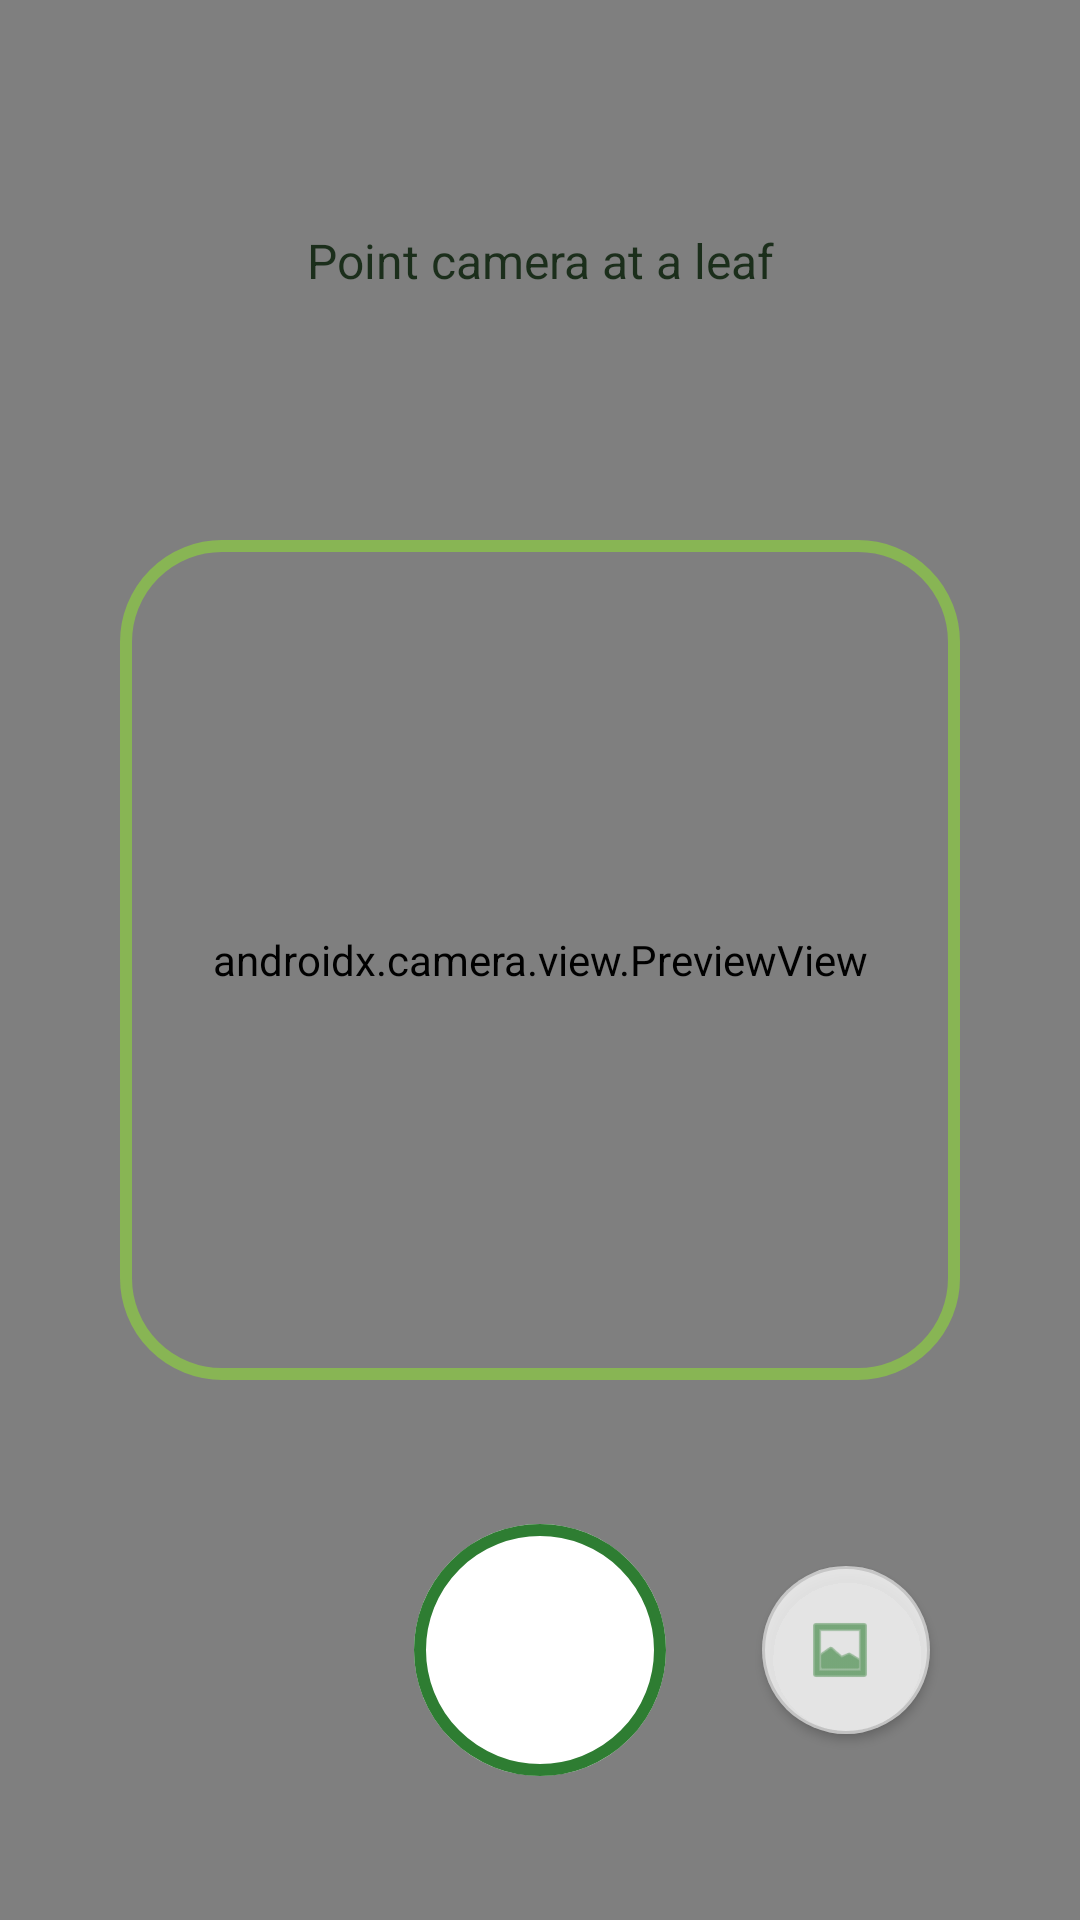

Reconstruct the res/layout file that produces this screen, plus the resources it refers to.
<!-- AndroidManifest.xml: application theme Theme.SmartPlantDoctor -->
<!-- res/layout/activity_scan.xml -->
<?xml version="1.0" encoding="utf-8"?>
<androidx.constraintlayout.widget.ConstraintLayout xmlns:android="http://schemas.android.com/apk/res/android"
    xmlns:app="http://schemas.android.com/apk/res-auto"
    xmlns:tools="http://schemas.android.com/tools"
    android:layout_width="match_parent"
    android:layout_height="match_parent"
    tools:context=".ScanActivity">

    <androidx.camera.view.PreviewView
        android:id="@+id/viewFinder"
        android:layout_width="match_parent"
        android:layout_height="match_parent" />

    
    <View
        android:id="@+id/scanOverlay"
        android:layout_width="280dp"
        android:layout_height="280dp"
        android:background="@drawable/bg_scan_overlay"
        android:alpha="0.8"
        app:layout_constraintBottom_toBottomOf="parent"
        app:layout_constraintEnd_toEndOf="parent"
        app:layout_constraintStart_toStartOf="parent"
        app:layout_constraintTop_toTopOf="parent" />

    <TextView
        android:id="@+id/instructionText"
        android:layout_width="wrap_content"
        android:layout_height="wrap_content"
        android:layout_marginTop="64dp"
        android:background="@drawable/bg_glass_card"
        android:paddingHorizontal="24dp"
        android:paddingVertical="12dp"
        android:text="Point camera at a leaf"
        android:textColor="@color/text_main"
        android:textSize="16sp"
        app:layout_constraintEnd_toEndOf="parent"
        app:layout_constraintStart_toStartOf="parent"
        app:layout_constraintTop_toTopOf="parent" />

    <com.google.android.material.card.MaterialCardView
        android:id="@+id/resultCard"
        android:layout_width="match_parent"
        android:layout_height="wrap_content"
        android:layout_margin="24dp"
        android:visibility="gone"
        app:cardBackgroundColor="@color/glass_white"
        app:cardCornerRadius="28dp"
        app:layout_constraintBottom_toTopOf="@+id/captureButton"
        app:layout_constraintEnd_toEndOf="parent"
        app:layout_constraintStart_toStartOf="parent">

        <TextView
            android:id="@+id/resultText"
            android:layout_width="match_parent"
            android:layout_height="wrap_content"
            android:padding="24dp"
            android:textColor="@color/text_main"
            android:textSize="16sp" />
    </com.google.android.material.card.MaterialCardView>

    <com.google.android.material.button.MaterialButton
        android:id="@+id/addToGardenButton"
        style="@style/Widget.MaterialComponents.Button.OutlinedButton"
        android:layout_width="wrap_content"
        android:layout_height="wrap_content"
        android:layout_marginBottom="16dp"
        android:text="Add to My Garden"
        android:visibility="gone"
        android:textColor="@color/white"
        app:strokeColor="@color/white"
        app:layout_constraintBottom_toTopOf="@+id/captureButton"
        app:layout_constraintEnd_toEndOf="parent"
        app:layout_constraintStart_toStartOf="parent" />

    <com.google.android.material.button.MaterialButton
        android:id="@+id/captureButton"
        android:layout_width="84dp"
        android:layout_height="84dp"
        android:layout_marginBottom="48dp"
        android:insetLeft="0dp"
        android:insetTop="0dp"
        android:insetRight="0dp"
        android:insetBottom="0dp"
        app:backgroundTint="@color/white"
        app:cornerRadius="42dp"
        app:elevation="8dp"
        app:layout_constraintBottom_toBottomOf="parent"
        app:layout_constraintEnd_toEndOf="parent"
        app:layout_constraintStart_toStartOf="parent"
        app:rippleColor="@color/accent_lime"
        app:strokeColor="@color/primary_botanical"
        app:strokeWidth="4dp" />

    <com.google.android.material.button.MaterialButton
        android:id="@+id/galleryButton"
        style="@style/Widget.MaterialComponents.Button.Icon"
        android:layout_width="56dp"
        android:layout_height="56dp"
        android:layout_marginStart="32dp"
        android:insetLeft="0dp"
        android:insetTop="0dp"
        android:insetRight="0dp"
        android:insetBottom="0dp"
        app:backgroundTint="@color/glass_white"
        app:cornerRadius="28dp"
        app:elevation="4dp"
        app:icon="@android:drawable/ic_menu_gallery"
        app:iconGravity="textStart"
        app:iconPadding="0dp"
        app:iconSize="24dp"
        app:iconTint="@color/primary_botanical"
        app:layout_constraintBottom_toBottomOf="@+id/captureButton"
        app:layout_constraintStart_toEndOf="@+id/captureButton"
        app:layout_constraintTop_toTopOf="@+id/captureButton"
        app:strokeColor="@color/glass_border"
        app:strokeWidth="1dp" />

</androidx.constraintlayout.widget.ConstraintLayout>
<!-- resources referenced by this layout -->
<resources>
  <color name="accent_lime">#8BC34A</color>
  <color name="glass_border">#22000000</color>
  <color name="glass_white">#CCFFFFFF</color>
  <color name="primary_botanical">#2E7D32</color>
  <color name="text_main">#1B2E1B</color>
  <color name="white">#FFFFFF</color>
  <!-- drawable bg_scan_overlay (drawable) -->
  <?xml version="1.0" encoding="utf-8"?>
  <shape xmlns:android="http://schemas.android.com/apk/res/android">
      <stroke android:width="4dp" android:color="@color/accent_lime" />
      <corners android:radius="32dp" />
  </shape>
  <style name="Theme.SmartPlantDoctor" parent="Base.Theme.SmartPlantDoctor" />
  <style name="Base.Theme.SmartPlantDoctor" parent="Theme.Material3.DayNight.NoActionBar">
          
          
      </style>
</resources>
